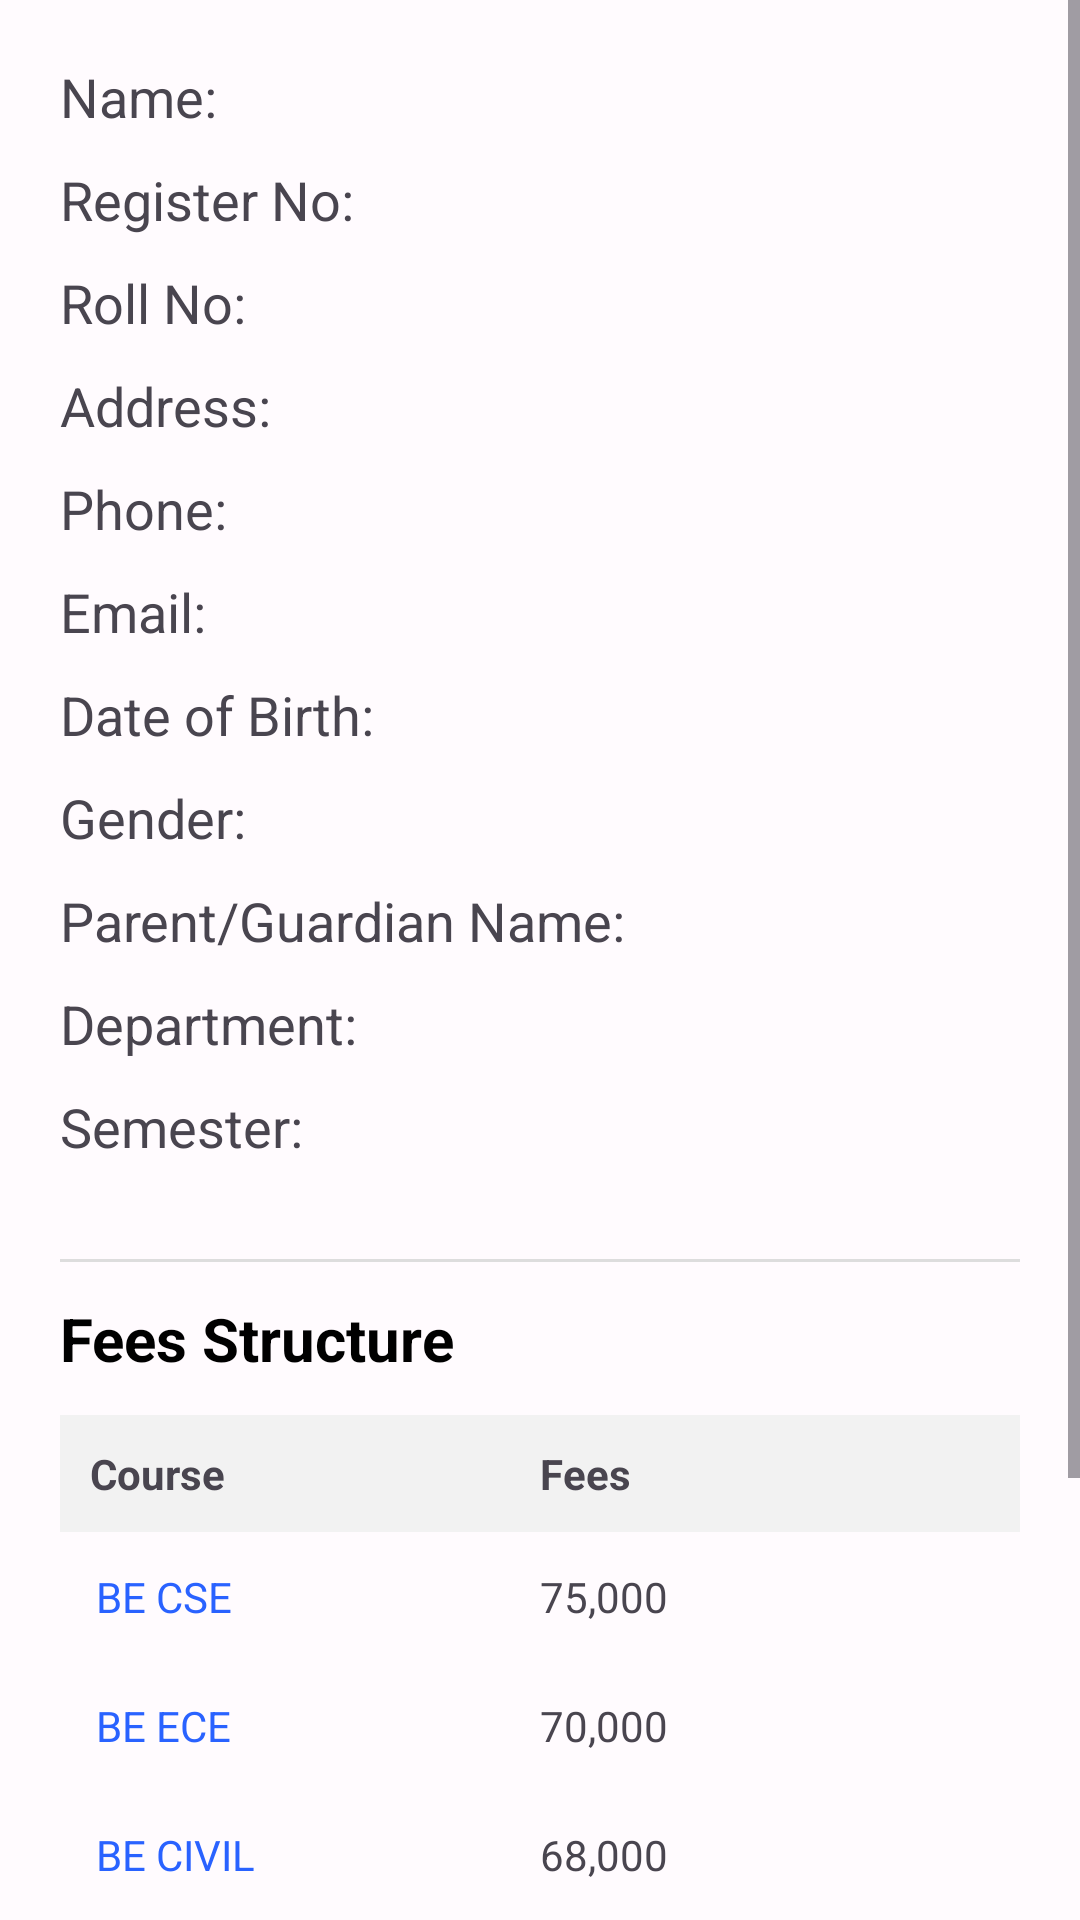

Layout XML and referenced resources for this Android screen:
<!-- AndroidManifest.xml: application theme Theme.StudentRegistration -->
<!-- res/layout/activity_details.xml -->
<?xml version="1.0" encoding="utf-8"?>
<ScrollView xmlns:android="http://schemas.android.com/apk/res/android"
    android:id="@+id/main"
    android:layout_width="match_parent"
    android:layout_height="match_parent"
    android:background="#FFFBFE">

    <LinearLayout
        android:layout_width="match_parent"
        android:layout_height="wrap_content"
        android:orientation="vertical"
        android:padding="20dp">

        <TextView
            android:id="@+id/tvName"
            android:layout_width="wrap_content"
            android:layout_height="wrap_content"
            android:text="@string/text_Name"
            android:textSize="18sp"
            android:layout_marginBottom="10dp" />

        <TextView
            android:id="@+id/tvReg"
            android:layout_width="wrap_content"
            android:layout_height="wrap_content"
            android:text="@string/text_RegisterNo"
            android:textSize="18sp"
            android:layout_marginBottom="10dp" />

        <TextView
            android:id="@+id/tvRoll"
            android:layout_width="wrap_content"
            android:layout_height="wrap_content"
            android:text="@string/hint_detailsroll"
            android:textSize="18sp"
            android:layout_marginBottom="10dp" />

        <TextView
            android:id="@+id/tvAddress"
            android:layout_width="wrap_content"
            android:layout_height="wrap_content"
            android:text="@string/hint_detailsaddress"
            android:textSize="18sp"
            android:layout_marginBottom="10dp" />

        <TextView
            android:id="@+id/tvPhone"
            android:layout_width="wrap_content"
            android:layout_height="wrap_content"
            android:text="@string/hint_detailsphone"
            android:textSize="18sp"
            android:layout_marginBottom="10dp" />

        <TextView
            android:id="@+id/tvEmail"
            android:layout_width="wrap_content"
            android:layout_height="wrap_content"
            android:text="@string/hint_detailsemail"
            android:textSize="18sp"
            android:layout_marginBottom="10dp" />

        <TextView
            android:id="@+id/tvDob"
            android:layout_width="wrap_content"
            android:layout_height="wrap_content"
            android:text="@string/hint_detailsdob"
            android:textSize="18sp"
            android:layout_marginBottom="10dp" />

        <TextView
            android:id="@+id/tvGender"
            android:layout_width="wrap_content"
            android:layout_height="wrap_content"
            android:text="@string/hint_detailGender"
            android:textSize="18sp"
            android:layout_marginBottom="10dp" />

        <TextView
            android:id="@+id/tvParent"
            android:layout_width="wrap_content"
            android:layout_height="wrap_content"
            android:text="@string/hint_parentguardian"
            android:textSize="18sp"
            android:layout_marginBottom="10dp" />

        <TextView
            android:id="@+id/tvDept"
            android:layout_width="wrap_content"
            android:layout_height="wrap_content"
            android:text="@string/hint_Department"
            android:textSize="18sp"
            android:layout_marginBottom="10dp" />

        <TextView
            android:id="@+id/tvSem"
            android:layout_width="wrap_content"
            android:layout_height="wrap_content"
            android:text="@string/hint_Semester"
            android:textSize="18sp"
            android:layout_marginBottom="16dp" />


        <View
            android:layout_width="match_parent"
            android:layout_height="1dp"
            android:background="#DDDDDD"
            android:layout_marginTop="16dp"
            android:layout_marginBottom="12dp" />


        <TextView
            android:id="@+id/tvFeesHeading"
            android:layout_width="wrap_content"
            android:layout_height="wrap_content"
            android:text="@string/hint_FeesStructure"
            android:textStyle="bold"
            android:textSize="20sp"
            android:textColor="#000000"
            android:layout_marginBottom="12dp" />

        <TableLayout
            android:id="@+id/feesTable"
            android:layout_width="match_parent"
            android:layout_height="wrap_content"
            android:stretchColumns="0,1">


            <TableRow android:background="#F2F2F2" android:padding="10dp">
                <TextView android:id="@+id/tvHeaderCourse" android:layout_width="0dp" android:layout_weight="1" android:text="Course" android:textStyle="bold" />
                <TextView android:id="@+id/tvHeaderFee" android:layout_width="0dp" android:layout_weight="1" android:text="Fees" android:textStyle="bold" />
            </TableRow>


            <TableRow android:padding="12dp">
                <TextView android:id="@+id/tvCourseCSE" android:layout_width="0dp" android:layout_weight="1" android:text="BE CSE" android:textColor="#2962FF"/>
                <TextView android:id="@+id/tvFeeCSE" android:layout_width="0dp" android:layout_weight="1" android:text="75,000"/>
            </TableRow>


            <TableRow android:padding="12dp">
                <TextView android:id="@+id/tvCourseECE" android:layout_width="0dp" android:layout_weight="1" android:text="BE ECE" android:textColor="#2962FF"/>
                <TextView android:id="@+id/tvFeeECE" android:layout_width="0dp" android:layout_weight="1" android:text="70,000"/>
            </TableRow>


            <TableRow android:padding="12dp">
                <TextView android:id="@+id/tvCourseCIVIL" android:layout_width="0dp" android:layout_weight="1" android:text="BE CIVIL" android:textColor="#2962FF"/>
                <TextView android:id="@+id/tvFeeCIVIL" android:layout_width="0dp" android:layout_weight="1" android:text="68,000"/>
            </TableRow>


            <TableRow android:padding="12dp">
                <TextView android:id="@+id/tvCourseMECH" android:layout_width="0dp" android:layout_weight="1" android:text="BE MECH" android:textColor="#2962FF"/>
                <TextView android:id="@+id/tvFeeMECH" android:layout_width="0dp" android:layout_weight="1" android:text="72,000"/>
            </TableRow>


            <TableRow android:padding="12dp">
                <TextView android:id="@+id/tvCourseBTECH" android:layout_width="0dp" android:layout_weight="1" android:text="BTECH" android:textColor="#2962FF"/>
                <TextView android:id="@+id/tvFeeBTECH" android:layout_width="0dp" android:layout_weight="1" android:text="80,000"/>
            </TableRow>


            <TableRow android:padding="12dp">
                <TextView android:id="@+id/tvCourseBARCH" android:layout_width="0dp" android:layout_weight="1" android:text="BARCH" android:textColor="#2962FF"/>
                <TextView android:id="@+id/tvFeeBARCH" android:layout_width="0dp" android:layout_weight="1" android:text="85,000"/>
            </TableRow>


            <TableRow android:padding="12dp">
                <TextView android:id="@+id/tvCourseBCA" android:layout_width="0dp" android:layout_weight="1" android:text="BCA" android:textColor="#2962FF"/>
                <TextView android:id="@+id/tvFeeBCA" android:layout_width="0dp" android:layout_weight="1" android:text="65,000"/>
            </TableRow>

        </TableLayout>

    </LinearLayout>
</ScrollView>
<!-- resources referenced by this layout -->
<resources>
  <string name="hint_Department">Department:</string>
  <string name="hint_FeesStructure">Fees Structure</string>
  <string name="hint_Semester">Semester:</string>
  <string name="hint_detailGender">Gender:</string>
  <string name="hint_detailsaddress">Address:</string>
  <string name="hint_detailsdob">Date of Birth:</string>
  <string name="hint_detailsemail">Email:</string>
  <string name="hint_detailsphone">Phone:</string>
  <string name="hint_detailsroll">Roll No:</string>
  <string name="hint_parentguardian">Parent/Guardian Name:</string>
  <string name="text_Name">Name:</string>
  <string name="text_RegisterNo">Register No:</string>
  <style name="Theme.StudentRegistration" parent="Theme.Material3.Light.NoActionBar">
  
      </style>
</resources>
